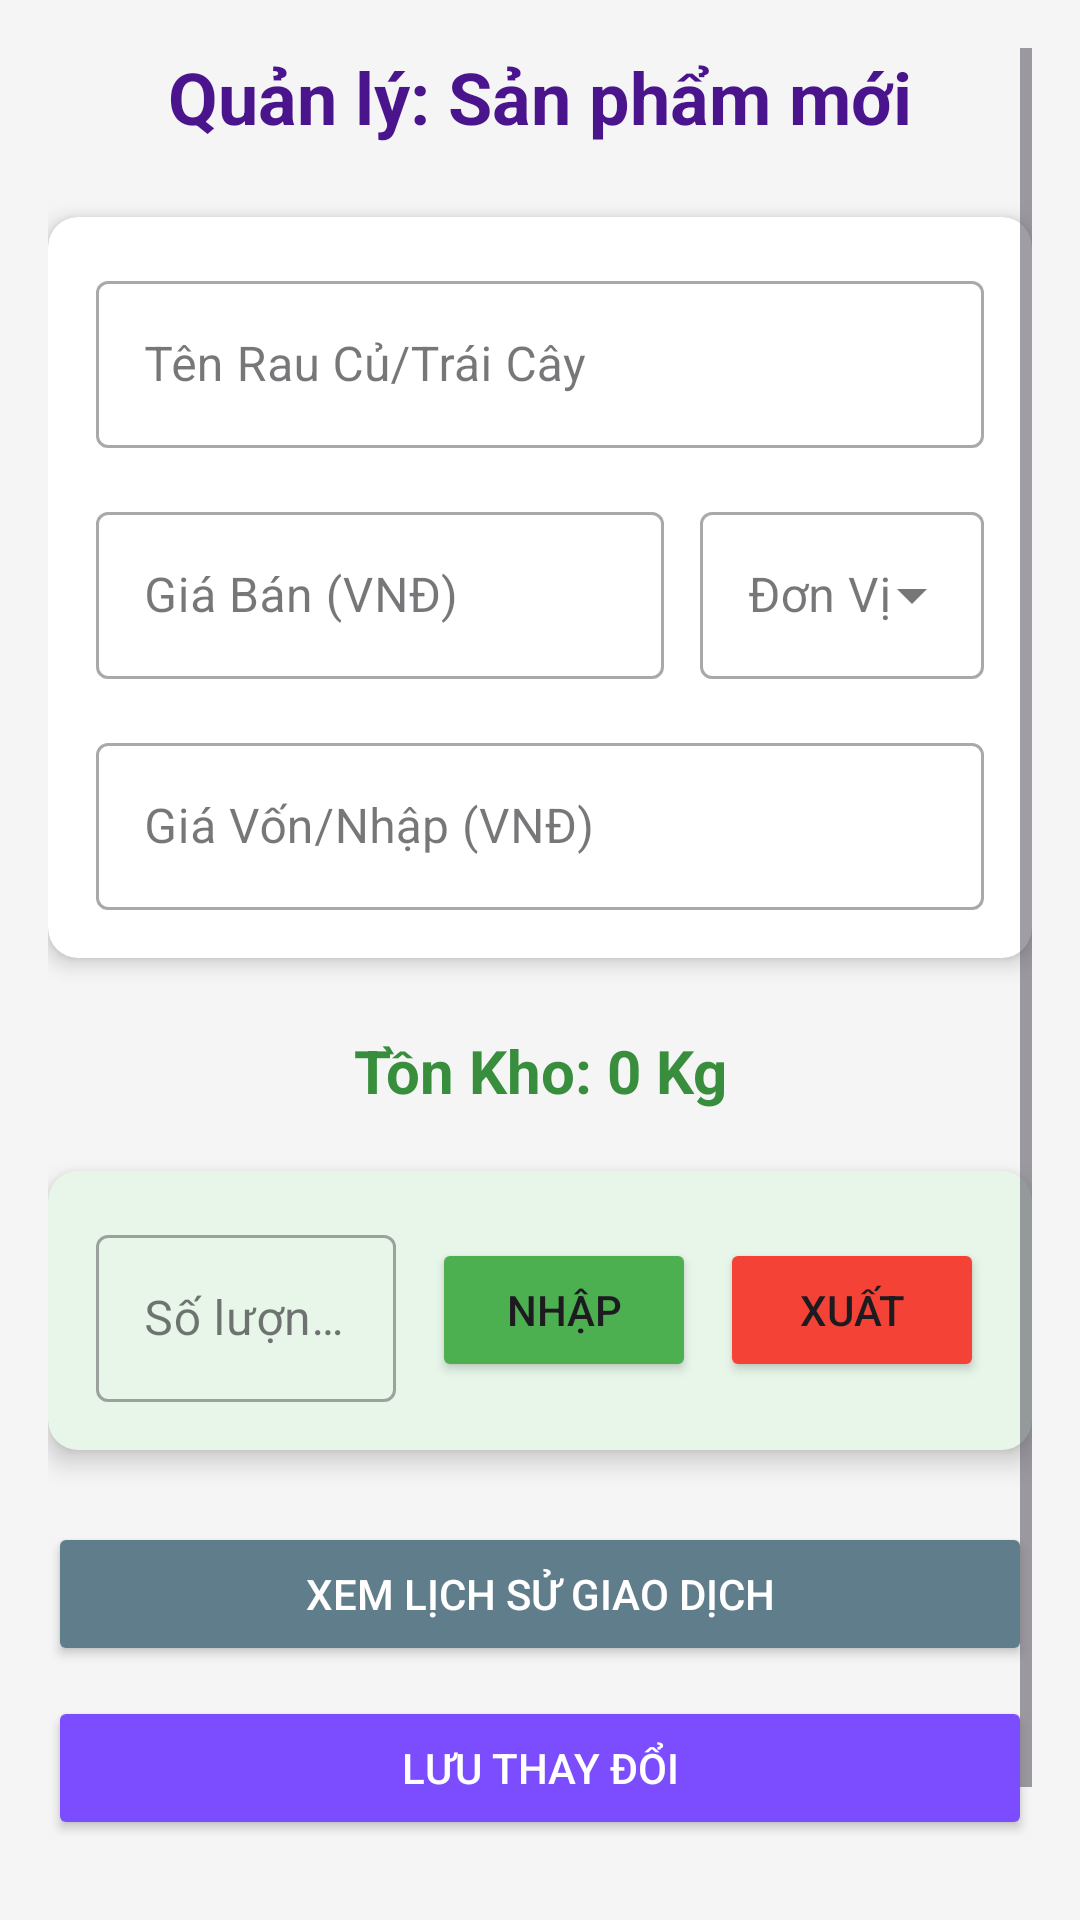

Write the Android layout XML for this screen, with the resource values it uses.
<!-- AndroidManifest.xml: application theme Theme.QuanLyKhoRauCu -->
<!-- res/layout/activity_product_detail.xml -->
<?xml version="1.0" encoding="utf-8"?>
<ScrollView xmlns:android="http://schemas.android.com/apk/res/android"
    xmlns:app="http://schemas.android.com/apk/res-auto"
    xmlns:tools="http://schemas.android.com/tools"
    android:layout_width="match_parent"
    android:layout_height="match_parent"
    android:background="#F5F5F5"
    android:padding="16dp"
    tools:context=".ProductDetailActivity">

    <LinearLayout
        android:layout_width="match_parent"
        android:layout_height="wrap_content"
        android:orientation="vertical">

        <TextView
            android:id="@+id/tv_detail_title"
            android:layout_width="match_parent"
            android:layout_height="wrap_content"
            android:gravity="center"
            android:text="Quản lý: Sản phẩm mới"
            android:textColor="#4A148C"
            android:textSize="24sp"
            android:textStyle="bold"
            android:layout_marginBottom="24dp" />

        <androidx.cardview.widget.CardView
            android:layout_width="match_parent"
            android:layout_height="wrap_content"
            app:cardCornerRadius="10dp"
            app:cardElevation="4dp"
            android:layout_marginBottom="16dp"
            android:padding="16dp">

            <LinearLayout
                android:layout_width="match_parent"
                android:layout_height="wrap_content"
                android:orientation="vertical"
                android:padding="16dp">

                <com.google.android.material.textfield.TextInputLayout
                    style="@style/Widget.MaterialComponents.TextInputLayout.OutlinedBox"
                    android:layout_width="match_parent"
                    android:layout_height="wrap_content"
                    android:hint="Tên Rau Củ/Trái Cây">
                    <com.google.android.material.textfield.TextInputEditText
                        android:id="@+id/et_product_name"
                        android:layout_width="match_parent"
                        android:layout_height="wrap_content"
                        android:inputType="textCapSentences" />
                </com.google.android.material.textfield.TextInputLayout>

                <LinearLayout
                    android:layout_width="match_parent"
                    android:layout_height="wrap_content"
                    android:orientation="horizontal"
                    android:layout_marginTop="16dp">

                    <com.google.android.material.textfield.TextInputLayout
                        style="@style/Widget.MaterialComponents.TextInputLayout.OutlinedBox"
                        android:layout_width="0dp"
                        android:layout_height="wrap_content"
                        android:layout_weight="2"
                        android:layout_marginEnd="12dp"
                        android:hint="Giá Bán (VNĐ)">
                        <com.google.android.material.textfield.TextInputEditText
                            android:id="@+id/et_price"
                            android:layout_width="match_parent"
                            android:layout_height="wrap_content"
                            android:inputType="numberDecimal" />
                    </com.google.android.material.textfield.TextInputLayout>

                    <com.google.android.material.textfield.TextInputLayout
                        style="@style/Widget.MaterialComponents.TextInputLayout.OutlinedBox.ExposedDropdownMenu"
                        android:layout_width="0dp"
                        android:layout_height="wrap_content"
                        android:layout_weight="1"
                        android:hint="Đơn Vị">
                        <AutoCompleteTextView
                            android:id="@+id/actv_unit"
                            android:layout_width="match_parent"
                            android:layout_height="wrap_content"
                            android:inputType="none" />
                    </com.google.android.material.textfield.TextInputLayout>
                </LinearLayout>

                <com.google.android.material.textfield.TextInputLayout
                    style="@style/Widget.MaterialComponents.TextInputLayout.OutlinedBox"
                    android:layout_width="match_parent"
                    android:layout_height="wrap_content"
                    android:layout_marginTop="16dp"
                    android:hint="Giá Vốn/Nhập (VNĐ)">
                    <com.google.android.material.textfield.TextInputEditText
                        android:id="@+id/et_cost_price"
                        android:layout_width="match_parent"
                        android:layout_height="wrap_content"
                        android:inputType="numberDecimal" />
                </com.google.android.material.textfield.TextInputLayout>

            </LinearLayout>
        </androidx.cardview.widget.CardView>

        <TextView
            android:id="@+id/tv_current_qty"
            android:layout_width="match_parent"
            android:layout_height="wrap_content"
            android:layout_marginTop="8dp"
            android:textSize="20sp"
            android:textStyle="bold"
            android:textColor="#388E3C"
            android:gravity="center"
            android:text="Tồn Kho: 0 Kg"/>

        <androidx.cardview.widget.CardView
            android:layout_width="match_parent"
            android:layout_height="wrap_content"
            android:layout_marginTop="20dp"
            app:cardCornerRadius="10dp"
            app:cardElevation="5dp"
            android:backgroundTint="#E8F5E9"
            android:padding="16dp"
            android:layout_marginBottom="24dp">

            <LinearLayout
                android:layout_width="match_parent"
                android:layout_height="wrap_content"
                android:orientation="horizontal"
                android:padding="16dp"
                android:gravity="center_vertical">

                <com.google.android.material.textfield.TextInputLayout
                    style="@style/Widget.MaterialComponents.TextInputLayout.OutlinedBox"
                    android:layout_width="0dp"
                    android:layout_height="wrap_content"
                    android:layout_weight="1"
                    android:layout_marginEnd="12dp"
                    android:hint="Số lượng nhập/xuất">
                    <com.google.android.material.textfield.TextInputEditText
                        android:id="@+id/et_trans_qty"
                        android:layout_width="match_parent"
                        android:layout_height="wrap_content"
                        android:inputType="numberSigned" />
                </com.google.android.material.textfield.TextInputLayout>

                <Button
                    android:id="@+id/btn_import"
                    android:layout_width="wrap_content"
                    android:layout_height="wrap_content"
                    android:layout_marginEnd="8dp"
                    android:backgroundTint="#4CAF50"
                    android:text="NHẬP" />

                <Button
                    android:id="@+id/btn_export"
                    android:layout_width="wrap_content"
                    android:layout_height="wrap_content"
                    android:backgroundTint="#F44336"
                    android:text="XUẤT" />
            </LinearLayout>
        </androidx.cardview.widget.CardView>

        <Button
            android:id="@+id/btn_view_history"
            android:layout_width="match_parent"
            android:layout_height="wrap_content"
            android:text="XEM LỊCH SỬ GIAO DỊCH"
            android:backgroundTint="#607D8B"
            android:layout_marginBottom="10dp"
            android:textColor="@android:color/white"/>

        <Button
            android:id="@+id/btn_save_changes"
            android:layout_width="match_parent"
            android:layout_height="wrap_content"
            android:text="LƯU THAY ĐỔI"
            android:backgroundTint="#7C4DFF"
            android:layout_marginBottom="10dp"
            android:textColor="@android:color/white"/>

        <Button
            android:id="@+id/btn_delete_product"
            android:layout_width="match_parent"
            android:layout_height="wrap_content"
            android:text="XÓA SẢN PHẨM"
            android:backgroundTint="#B71C1C"
            android:textColor="@android:color/white"/>

    </LinearLayout>
</ScrollView>
<!-- resources referenced by this layout -->
<resources>
  <style name="Theme.QuanLyKhoRauCu" parent="Base.Theme.QuanLyKhoRauCu" />
  <style name="Base.Theme.QuanLyKhoRauCu" parent="Theme.Material3.DayNight.NoActionBar">
          
          
      </style>
</resources>
